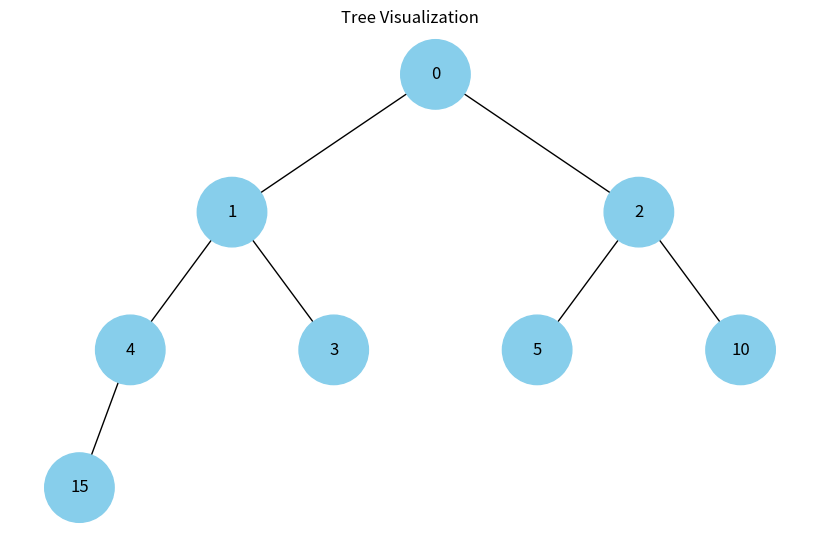

Python code for this plot:
import uuid
import heapq
import networkx as nx
import matplotlib.pyplot as plt
from typing import Optional, List, Dict, Tuple


class Node:
    def __init__(self, key: int, color: str = "skyblue"):
        self.left: Optional[Node] = None
        self.right: Optional[Node] = None
        self.val: int = key
        self.color: str = color
        self.id: str = str(uuid.uuid4())


def add_edges(graph: nx.DiGraph, node: Optional[Node], pos: Dict[str, Tuple[float, float]],
              x: float = 0, y: float = 0, layer: int = 1) -> nx.DiGraph:
    """
    Recursively adds nodes and edges to the graph
    Returns the modified graph
    """
    if node is not None:
        graph.add_node(node.id, color=node.color, label=node.val)

        if node.left:
            graph.add_edge(node.id, node.left.id)
            l = x - 1 / 2 ** layer
            pos[node.left.id] = (l, y - 1)
            add_edges(graph, node.left, pos, x=l, y=y - 1, layer=layer + 1)

        if node.right:
            graph.add_edge(node.id, node.right.id)
            r = x + 1 / 2 ** layer
            pos[node.right.id] = (r, y - 1)
            add_edges(graph, node.right, pos, x=r, y=y - 1, layer=layer + 1)

    return graph


def draw_tree(tree_root: Optional[Node]) -> None:
    tree = nx.DiGraph()
    pos: Dict[str, Tuple[float, float]] = {tree_root.id: (0, 0)}
    tree = add_edges(tree, tree_root, pos)

    colors = [node[1]["color"] for node in tree.nodes(data=True)]
    labels = {node[0]: node[1]["label"] for node in tree.nodes(data=True)}

    plt.figure(figsize=(8, 5))
    nx.draw(tree, pos=pos, labels=labels, arrows=False, node_size=2500, node_color=colors)
    plt.title("Tree Visualization")
    plt.show()


def list_to_heap_tree(heap_list: List[int]) -> Optional[Node]:
    """
    Converts a list (representing a binary heap) into a tree of Node objects
    Logic:
    - Index i: Parent
    - Index 2*i + 1: Left Child
    - Index 2*i + 2: Right Child
    """
    if not heap_list:
        return None

    nodes = [Node(val) for val in heap_list]
    for i, current_node in enumerate(nodes):
        left_index = 2 * i + 1
        right_index = 2 * i + 2

        # left child
        if left_index < len(nodes):
            current_node.left = nodes[left_index]

        # ight child
        if right_index < len(nodes):
            current_node.right = nodes[right_index]

    # return the root
    return nodes[0]


def draw_heap(heap_list: List[int]) -> None:
    root = list_to_heap_tree(heap_list)
    if root:
        draw_tree(root)


if __name__ == '__main__':
    data = [10, 4, 5, 1, 3, 0, 2, 15]
    print(f"Original Data: {data}")

    heapq.heapify(data)
    print(f"Heapified Data: {data}")

    print("Visualizing Heap Tree...")
    draw_heap(data)
